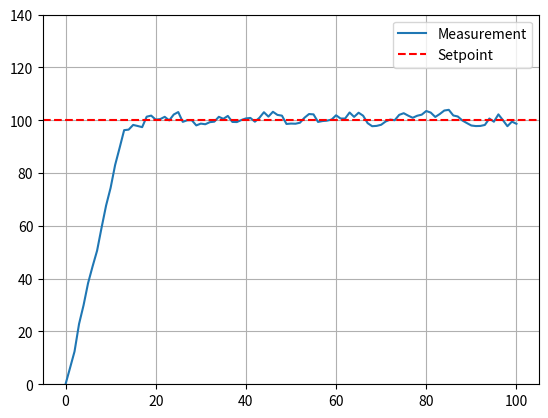
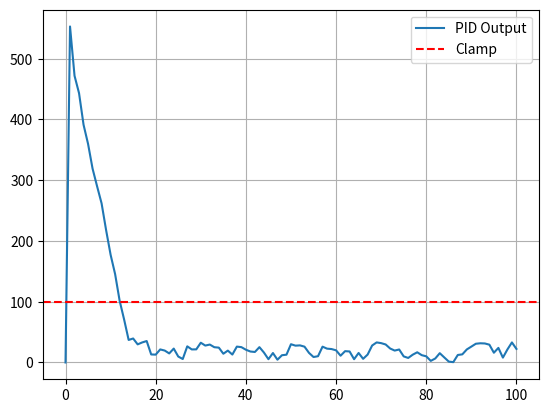

Generate these figures, in order, with matplotlib:
class PID:
    def __init__(self, Kp, Ki, Kd, setpoint=0):
        self.Kp = Kp
        self.Ki = Ki
        self.Kd = Kd
        self.setpoint = setpoint
        self.integral = 0
        self.previous_error = 0

    def update(self, measurement, dt):
        error = self.setpoint - measurement
        self.integral += error * dt
        derivative = (error - self.previous_error) / dt if dt > 0 else 0

        output = (self.Kp * error) + (self.Ki * self.integral) + (self.Kd * derivative)

        self.previous_error = error

        return output
    
    def set_setpoint(self, setpoint):
        self.setpoint = setpoint
        self.integral = 0
        self.previous_error = 0

    def reset(self):
        self.integral = 0
        self.previous_error = 0

    def tune(self, Kp, Ki, Kd):
        self.Kp = Kp
        self.Ki = Ki
        self.Kd = Kd

if __name__ == "__main__":
    import matplotlib.pyplot as plt
    import numpy as np
    pid = PID(Kp=5.0, Ki=0.3, Kd=0.05, setpoint=100)
    measurement = 0
    dt = 0.1
    outputs = [0]
    measurements = [measurement]
    clamp = 100.0
    for i in range(100):
        output = pid.update(measurement, dt)
        measurement += min(output, clamp) * dt + 5.0 * (np.random.random() - 0.5) - 2 # some noise and drift
        outputs.append(output)
        measurements.append(measurement)
    plt.figure()
    plt.plot(measurements, label='Measurement')
    plt.axhline(pid.setpoint, color='r', linestyle='--', label='Setpoint')
    plt.legend()
    plt.grid()
    plt.ylim(0, pid.setpoint + 40)

    plt.figure()
    plt.plot(outputs, label='PID Output')
    plt.axhline(clamp, color='r', linestyle='--', label='Clamp')
    plt.legend()
    plt.grid()
    plt.show()